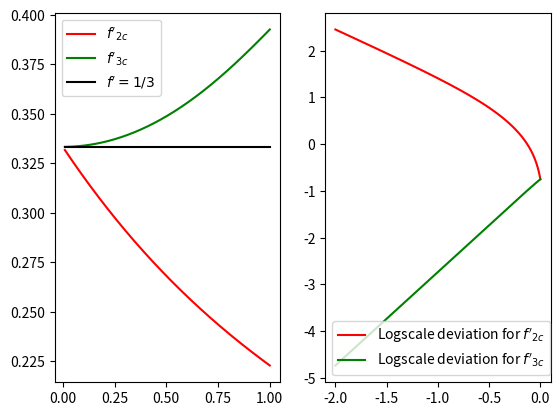

Write Python code to recreate this figure.
#Derivative of the arctan function 

import math as m 
import numpy as np 
import matplotlib.pyplot as plt 

h=np.linspace(10**-2,1,1000) #This is the step length 
a=m.sqrt(2)

def f2c(h):
    return (np.arctan(a+h)-np.arctan(a))/h

def f3c(h):
     
    return (np.arctan(a+h)-np.arctan(a-h))/(2*h)
    


#Comments: We can see that the 3 point method approaches the actual value much faster than 2 point method when we decrease the 
#value of h. Also we can see from the plot that the deviation of 3 point method from the actual value 1/3 is quadratic (O(h^2))
#while that the deviation of 2 point method from the actual value is apporximately linear (O(h)). 



#Logarithmic scale error plot:

def E1(h):
    v=abs(3*(1/3-(np.arctan(a+h)-np.arctan(h))/h))
    return np.log10(v)

def E2(h):
    v=abs(3*(1/3-(np.arctan(a+h)-np.arctan(a-h))/(2*h)))
    return np.log10(v)

plt.subplot(1,2,1)
plt.plot(h,f2c(h),'r',label="$f'_{2c}$")
plt.plot(h,f3c(h),'g',label="$f'_{3c}$")
plt.plot(h,h/h*1/3,'k',label="$f'=1/3$")
plt.legend()
plt.subplot(1,2,2)
plt.plot(np.log10(h),E1(h),'r',label="Logscale deviation for $f'_{2c}$")
plt.plot(np.log10(h),E2(h),'g',label="Logscale deviation for $f'_{3c}$")
plt.legend()
plt.show() 




